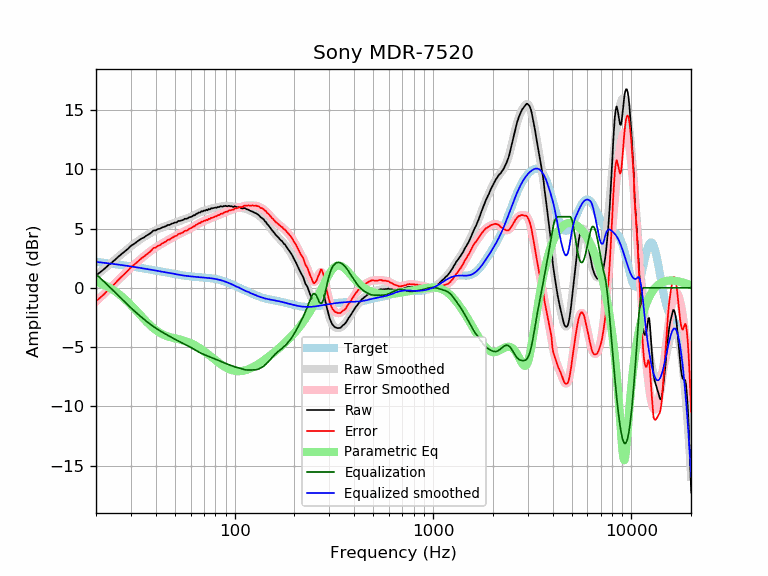

Values plotted in this chart, from the file beside it:
frequency, raw, error, smoothed, error_smoothed, equalization, parametric_eq, equalized_raw, equalized_smoothed, target
20, 1.05, -1.13, 1.04, -1.15, 1.15, 0.49, 2.20, 2.19, 2.19
21, 1.31, -0.83, 1.32, -0.82, 0.82, 0.37, 2.14, 2.15, 2.15
22, 1.58, -0.52, 1.60, -0.50, 0.50, 0.23, 2.09, 2.11, 2.11
23, 1.88, -0.18, 1.87, -0.19, 0.19, 0.07, 2.08, 2.07, 2.07
24, 2.12, 0.09, 2.13, 0.11, -0.11, -0.11, 2.02, 2.03, 2.03
25, 2.37, 0.38, 2.39, 0.40, -0.40, -0.30, 1.98, 1.99, 1.99
26, 2.64, 0.69, 2.63, 0.68, -0.68, -0.51, 1.96, 1.95, 1.95
27, 2.86, 0.95, 2.87, 0.95, -0.95, -0.73, 1.91, 1.91, 1.91
28, 3.08, 1.21, 3.09, 1.21, -1.21, -0.97, 1.87, 1.88, 1.88
29, 3.29, 1.45, 3.30, 1.46, -1.46, -1.21, 1.83, 1.84, 1.84
30, 3.54, 1.74, 3.50, 1.69, -1.69, -1.46, 1.85, 1.80, 1.80
31, 3.68, 1.92, 3.68, 1.91, -1.91, -1.71, 1.77, 1.77, 1.77
32, 3.85, 2.12, 3.85, 2.12, -2.12, -1.95, 1.73, 1.73, 1.73
33, 4.02, 2.33, 4.01, 2.32, -2.32, -2.20, 1.71, 1.69, 1.69
34, 4.16, 2.50, 4.16, 2.50, -2.50, -2.44, 1.66, 1.66, 1.66
35, 4.26, 2.64, 4.30, 2.68, -2.68, -2.66, 1.59, 1.62, 1.62
36, 4.41, 2.82, 4.43, 2.84, -2.84, -2.88, 1.57, 1.59, 1.59
37, 4.52, 2.97, 4.55, 3.00, -3.00, -3.07, 1.53, 1.55, 1.55
38, 4.66, 3.14, 4.66, 3.14, -3.14, -3.26, 1.52, 1.52, 1.52
39, 4.84, 3.36, 4.76, 3.28, -3.28, -3.42, 1.57, 1.48, 1.48
40, 4.84, 3.39, 4.85, 3.40, -3.40, -3.57, 1.44, 1.45, 1.45
41, 4.95, 3.54, 4.94, 3.52, -3.52, -3.69, 1.43, 1.42, 1.42
42, 4.98, 3.60, 5.01, 3.63, -3.63, -3.80, 1.35, 1.38, 1.38
43, 5.08, 3.73, 5.08, 3.73, -3.73, -3.90, 1.35, 1.35, 1.35
44, 5.14, 3.82, 5.15, 3.83, -3.83, -3.98, 1.31, 1.32, 1.32
45, 5.19, 3.90, 5.21, 3.92, -3.92, -4.05, 1.27, 1.29, 1.29
46, 5.30, 4.04, 5.27, 4.01, -4.01, -4.10, 1.29, 1.26, 1.26
47, 5.30, 4.07, 5.33, 4.10, -4.10, -4.15, 1.20, 1.23, 1.23
48, 5.40, 4.20, 5.39, 4.19, -4.19, -4.20, 1.22, 1.20, 1.20
49, 5.44, 4.27, 5.44, 4.27, -4.27, -4.24, 1.17, 1.18, 1.18
50, 5.51, 4.36, 5.50, 4.35, -4.35, -4.27, 1.17, 1.15, 1.15
51, 5.51, 4.39, 5.55, 4.42, -4.42, -4.30, 1.09, 1.13, 1.13
52, 5.64, 4.54, 5.60, 4.50, -4.50, -4.34, 1.15, 1.10, 1.10
53, 5.64, 4.56, 5.65, 4.57, -4.57, -4.37, 1.08, 1.08, 1.08
54, 5.68, 4.62, 5.69, 4.63, -4.63, -4.41, 1.05, 1.06, 1.06
55, 5.72, 4.68, 5.74, 4.70, -4.70, -4.44, 1.02, 1.04, 1.04
56, 5.82, 4.80, 5.79, 4.76, -4.76, -4.48, 1.06, 1.02, 1.02
57, 5.82, 4.82, 5.83, 4.83, -4.83, -4.53, 0.99, 1.00, 1.00
58, 5.85, 4.86, 5.88, 4.89, -4.89, -4.57, 0.96, 0.99, 0.99
59, 5.95, 4.98, 5.93, 4.96, -4.96, -4.62, 0.99, 0.97, 0.97
60, 5.97, 5.01, 5.99, 5.03, -5.03, -4.67, 0.95, 0.96, 0.96
61, 6.02, 5.08, 6.04, 5.09, -5.09, -4.73, 0.93, 0.95, 0.95
62, 6.11, 5.18, 6.10, 5.16, -5.16, -4.79, 0.95, 0.94, 0.94
63, 6.12, 5.20, 6.16, 5.23, -5.23, -4.85, 0.89, 0.92, 0.92
64, 6.24, 5.33, 6.22, 5.30, -5.30, -4.92, 0.94, 0.91, 0.91
65, 6.26, 5.36, 6.27, 5.37, -5.37, -4.98, 0.90, 0.91, 0.91
66, 6.36, 5.47, 6.33, 5.43, -5.43, -5.05, 0.93, 0.90, 0.90
67, 6.34, 5.46, 6.37, 5.49, -5.49, -5.12, 0.86, 0.89, 0.89
68, 6.46, 5.58, 6.42, 5.54, -5.54, -5.20, 0.92, 0.88, 0.88
69, 6.43, 5.56, 6.46, 5.59, -5.59, -5.27, 0.84, 0.87, 0.87
70, 6.52, 5.66, 6.50, 5.63, -5.63, -5.35, 0.89, 0.86, 0.86
71, 6.50, 5.65, 6.53, 5.68, -5.68, -5.42, 0.83, 0.85, 0.85
72, 6.58, 5.74, 6.56, 5.72, -5.72, -5.50, 0.87, 0.84, 0.84
73, 6.54, 5.71, 6.59, 5.76, -5.76, -5.58, 0.79, 0.84, 0.84
74, 6.65, 5.83, 6.62, 5.79, -5.79, -5.66, 0.86, 0.82, 0.83
75, 6.61, 5.80, 6.65, 5.83, -5.83, -5.74, 0.78, 0.81, 0.81
76, 6.70, 5.90, 6.67, 5.87, -5.87, -5.81, 0.83, 0.80, 0.80
77, 6.70, 5.91, 6.70, 5.91, -5.91, -5.89, 0.79, 0.79, 0.79
78, 6.72, 5.95, 6.72, 5.95, -5.95, -5.97, 0.78, 0.77, 0.78
79, 6.74, 5.98, 6.74, 5.99, -5.99, -6.04, 0.76, 0.76, 0.76
... 553 more rows
